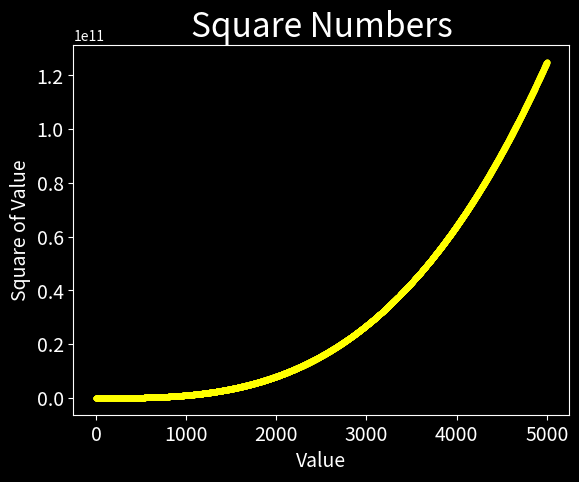

Write Python code to recreate this figure.
import matplotlib.pyplot as plt

x_values = list(range(5001))
y_values = [x**3 for x in x_values]

plt.style.use('dark_background')
fig, ax = plt.subplots()
ax.scatter(x_values, y_values, c='yellow', s=10)
ax.axis()
plt.savefig('squares.png', bbox_inches='tight')
#name x, y, others...
ax.set_title('Square Numbers', fontsize=24)
ax.set_xlabel('Value', fontsize=14)
ax.set_ylabel('Square of Value', fontsize=14)
ax.tick_params(axis='both', which='major', labelsize=14)
